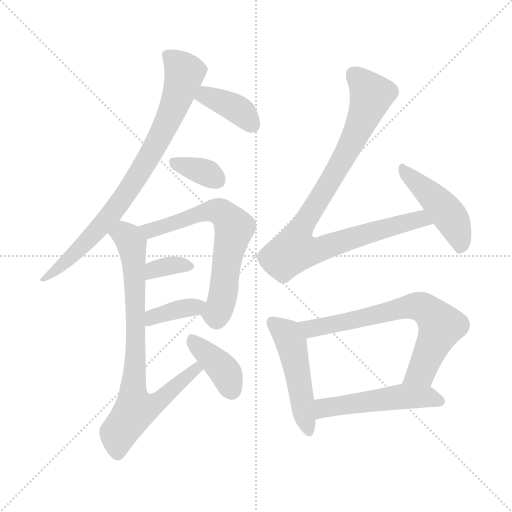
t = 0.00 s
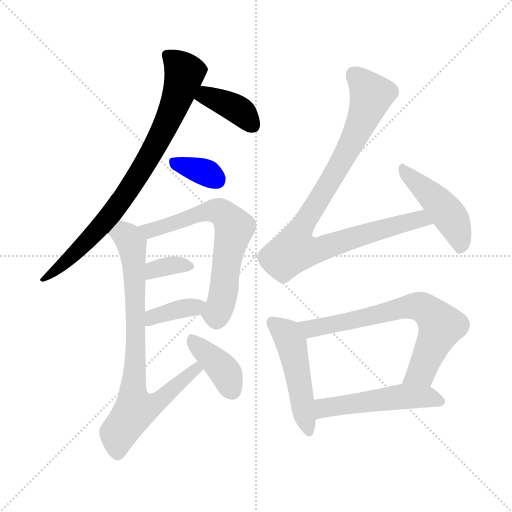
t = 1.89 s
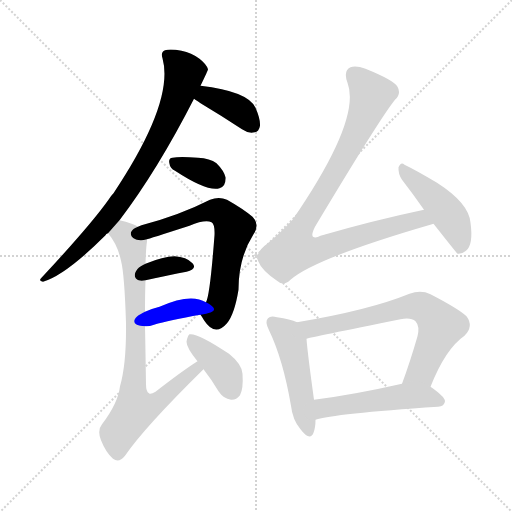
t = 3.79 s
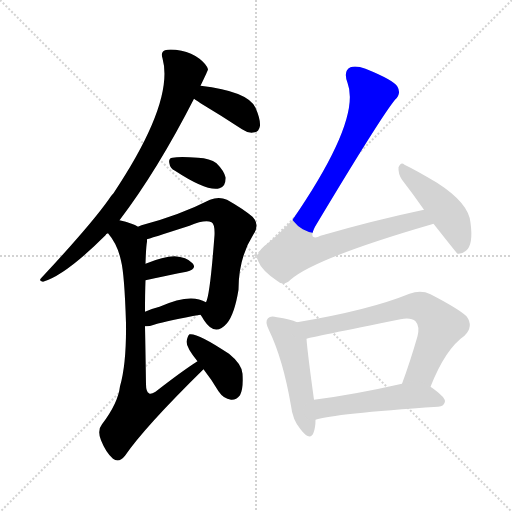
t = 5.68 s
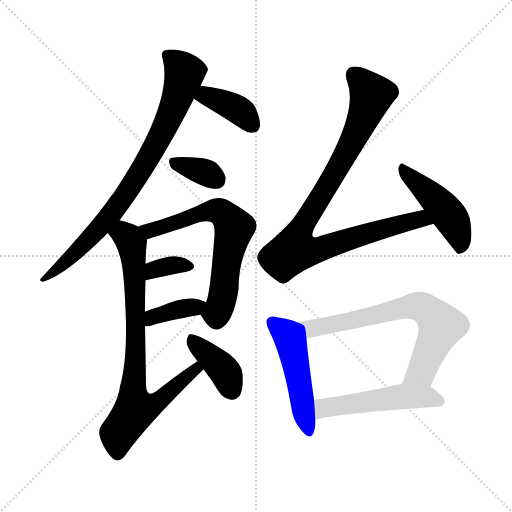
t = 7.57 s
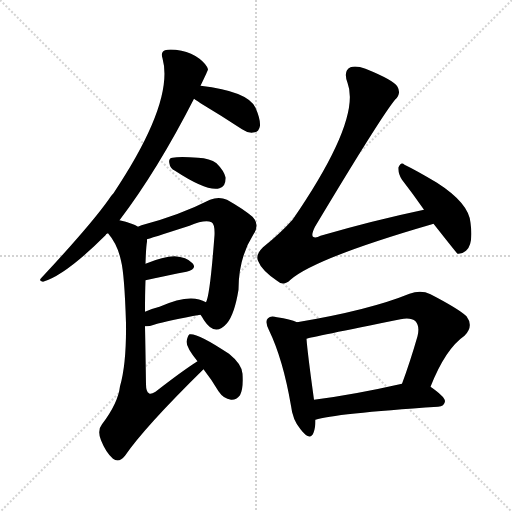
t = 9.47 s

The animated SVG that drew these frames (rendered in a browser with its animation timeline set to each time). Animation: 13 CSS @keyframes rules; one cycle of 9.47 s.

<svg version="1.1" viewBox="0 0 1024 1024" xmlns="http://www.w3.org/2000/svg">
  <g stroke="lightgray" stroke-dasharray="1,1" stroke-width="1" transform="scale(4, 4)">
    <line x1="0" y1="0" x2="256" y2="256"></line>
    <line x1="256" y1="0" x2="0" y2="256"></line>
    <line x1="128" y1="0" x2="128" y2="256"></line>
    <line x1="0" y1="128" x2="256" y2="128"></line>
  </g>
<g transform="scale(1, -1) translate(0, -900)">
   <style type="text/css">
    @keyframes keyframes0 {
      from {
       stroke: blue;
       stroke-dashoffset: 814;
       stroke-width: 128;
       }
       73% {
       animation-timing-function: step-end;
       stroke: blue;
       stroke-dashoffset: 0;
       stroke-width: 128;
       }
       to {
       stroke: black;
       stroke-width: 1024;
       }
       }
       #make-me-a-hanzi-animation-0 {
         animation: keyframes0 0.912435s both;
         animation-delay: 0.000000s;
         animation-timing-function: linear;
       }
    @keyframes keyframes1 {
      from {
       stroke: blue;
       stroke-dashoffset: 387;
       stroke-width: 128;
       }
       56% {
       animation-timing-function: step-end;
       stroke: blue;
       stroke-dashoffset: 0;
       stroke-width: 128;
       }
       to {
       stroke: black;
       stroke-width: 1024;
       }
       }
       #make-me-a-hanzi-animation-1 {
         animation: keyframes1 0.564941s both;
         animation-delay: 0.912435s;
         animation-timing-function: linear;
       }
    @keyframes keyframes2 {
      from {
       stroke: blue;
       stroke-dashoffset: 346;
       stroke-width: 128;
       }
       53% {
       animation-timing-function: step-end;
       stroke: blue;
       stroke-dashoffset: 0;
       stroke-width: 128;
       }
       to {
       stroke: black;
       stroke-width: 1024;
       }
       }
       #make-me-a-hanzi-animation-2 {
         animation: keyframes2 0.531576s both;
         animation-delay: 1.477376s;
         animation-timing-function: linear;
       }
    @keyframes keyframes3 {
      from {
       stroke: blue;
       stroke-dashoffset: 658;
       stroke-width: 128;
       }
       68% {
       animation-timing-function: step-end;
       stroke: blue;
       stroke-dashoffset: 0;
       stroke-width: 128;
       }
       to {
       stroke: black;
       stroke-width: 1024;
       }
       }
       #make-me-a-hanzi-animation-3 {
         animation: keyframes3 0.785482s both;
         animation-delay: 2.008952s;
         animation-timing-function: linear;
       }
    @keyframes keyframes4 {
      from {
       stroke: blue;
       stroke-dashoffset: 344;
       stroke-width: 128;
       }
       53% {
       animation-timing-function: step-end;
       stroke: blue;
       stroke-dashoffset: 0;
       stroke-width: 128;
       }
       to {
       stroke: black;
       stroke-width: 1024;
       }
       }
       #make-me-a-hanzi-animation-4 {
         animation: keyframes4 0.529948s both;
         animation-delay: 2.794434s;
         animation-timing-function: linear;
       }
    @keyframes keyframes5 {
      from {
       stroke: blue;
       stroke-dashoffset: 374;
       stroke-width: 128;
       }
       55% {
       animation-timing-function: step-end;
       stroke: blue;
       stroke-dashoffset: 0;
       stroke-width: 128;
       }
       to {
       stroke: black;
       stroke-width: 1024;
       }
       }
       #make-me-a-hanzi-animation-5 {
         animation: keyframes5 0.554362s both;
         animation-delay: 3.324382s;
         animation-timing-function: linear;
       }
    @keyframes keyframes6 {
      from {
       stroke: blue;
       stroke-dashoffset: 792;
       stroke-width: 128;
       }
       72% {
       animation-timing-function: step-end;
       stroke: blue;
       stroke-dashoffset: 0;
       stroke-width: 128;
       }
       to {
       stroke: black;
       stroke-width: 1024;
       }
       }
       #make-me-a-hanzi-animation-6 {
         animation: keyframes6 0.894531s both;
         animation-delay: 3.878743s;
         animation-timing-function: linear;
       }
    @keyframes keyframes7 {
      from {
       stroke: blue;
       stroke-dashoffset: 391;
       stroke-width: 128;
       }
       56% {
       animation-timing-function: step-end;
       stroke: blue;
       stroke-dashoffset: 0;
       stroke-width: 128;
       }
       to {
       stroke: black;
       stroke-width: 1024;
       }
       }
       #make-me-a-hanzi-animation-7 {
         animation: keyframes7 0.568197s both;
         animation-delay: 4.773275s;
         animation-timing-function: linear;
       }
    @keyframes keyframes8 {
      from {
       stroke: blue;
       stroke-dashoffset: 944;
       stroke-width: 128;
       }
       75% {
       animation-timing-function: step-end;
       stroke: blue;
       stroke-dashoffset: 0;
       stroke-width: 128;
       }
       to {
       stroke: black;
       stroke-width: 1024;
       }
       }
       #make-me-a-hanzi-animation-8 {
         animation: keyframes8 1.018229s both;
         animation-delay: 5.341471s;
         animation-timing-function: linear;
       }
    @keyframes keyframes9 {
      from {
       stroke: blue;
       stroke-dashoffset: 461;
       stroke-width: 128;
       }
       60% {
       animation-timing-function: step-end;
       stroke: blue;
       stroke-dashoffset: 0;
       stroke-width: 128;
       }
       to {
       stroke: black;
       stroke-width: 1024;
       }
       }
       #make-me-a-hanzi-animation-9 {
         animation: keyframes9 0.625163s both;
         animation-delay: 6.359701s;
         animation-timing-function: linear;
       }
    @keyframes keyframes10 {
      from {
       stroke: blue;
       stroke-dashoffset: 490;
       stroke-width: 128;
       }
       61% {
       animation-timing-function: step-end;
       stroke: blue;
       stroke-dashoffset: 0;
       stroke-width: 128;
       }
       to {
       stroke: black;
       stroke-width: 1024;
       }
       }
       #make-me-a-hanzi-animation-10 {
         animation: keyframes10 0.648763s both;
         animation-delay: 6.984863s;
         animation-timing-function: linear;
       }
    @keyframes keyframes11 {
      from {
       stroke: blue;
       stroke-dashoffset: 693;
       stroke-width: 128;
       }
       69% {
       animation-timing-function: step-end;
       stroke: blue;
       stroke-dashoffset: 0;
       stroke-width: 128;
       }
       to {
       stroke: black;
       stroke-width: 1024;
       }
       }
       #make-me-a-hanzi-animation-11 {
         animation: keyframes11 0.813965s both;
         animation-delay: 7.633626s;
         animation-timing-function: linear;
       }
    @keyframes keyframes12 {
      from {
       stroke: blue;
       stroke-dashoffset: 514;
       stroke-width: 128;
       }
       63% {
       animation-timing-function: step-end;
       stroke: blue;
       stroke-dashoffset: 0;
       stroke-width: 128;
       }
       to {
       stroke: black;
       stroke-width: 1024;
       }
       }
       #make-me-a-hanzi-animation-12 {
         animation: keyframes12 0.668294s both;
         animation-delay: 8.447591s;
         animation-timing-function: linear;
       }
</style>
<path d="M 239.0 459.5 Q 315.0 559.5 388.0 702.5 L 401.0 728.5 Q 416.0 759.5 416.0 761.5 Q 413.0 771.5 399.0 782.5 Q 383.0 794.5 363.0 798.5 Q 341.0 802.5 330.0 799.5 Q 321.0 796.5 325.0 783.5 Q 349.0 696.5 227.0 513.5 Q 221.0 507.5 217.0 500.5 Q 180.0 448.5 83.0 344.5 Q 76.0 338.5 86.0 336.5 Q 131.0 349.5 211.0 429.5 Q 212.0 432.5 216.0 433.5 L 239.0 459.5 Z" fill="lightgray"></path> 
<path d="M 388.0 702.5 Q 394.0 698.5 406.0 690.5 Q 443.0 668.5 484.0 641.5 Q 497.0 632.5 509.0 635.5 Q 518.0 636.5 520.0 648.5 Q 521.0 661.5 511.0 684.5 Q 496.0 717.5 401.0 728.5 C 371.0 732.5 363.0 719.5 388.0 702.5 Z" fill="lightgray"></path> 
<path d="M 350.0 558.5 Q 414.0 516.5 439.0 523.5 Q 452.0 526.5 451.0 545.5 Q 448.0 558.5 433.0 573.5 Q 420.0 583.5 396.0 584.5 Q 359.0 587.5 345.0 584.5 Q 336.0 583.5 339.0 572.5 Q 340.0 563.5 350.0 558.5 Z" fill="lightgray"></path> 
<path d="M 401.0 270.5 Q 404.0 266.5 408.0 259.5 Q 430.0 225.5 454.0 253.5 Q 469.0 271.5 477.0 320.5 Q 477.0 384.5 507.0 431.5 Q 520.0 450.5 505.0 466.5 Q 486.0 482.5 454.0 500.5 Q 438.0 507.5 420.0 500.5 Q 359.0 469.5 283.0 449.5 Q 279.0 448.5 276.0 446.5 C 248.0 436.5 265.0 412.5 294.0 421.5 Q 295.0 421.5 379.0 448.5 Q 410.0 461.5 423.0 455.5 Q 430.0 451.5 429.0 429.5 Q 420.0 309.5 412.0 295.5 C 403.0 266.5 399.0 274.5 401.0 270.5 Z" fill="lightgray"></path> 
<path d="M 291.0 339.5 Q 337.0 349.5 373.0 356.5 Q 395.0 362.5 385.0 373.5 Q 373.0 386.5 349.0 387.5 Q 327.0 387.5 291.0 372.5 C 263.0 361.5 262.0 333.5 291.0 339.5 Z" fill="lightgray"></path> 
<path d="M 290.0 247.5 Q 297.0 246.5 308.0 250.5 Q 338.0 259.5 401.0 270.5 C 431.0 275.5 438.0 281.5 412.0 295.5 Q 381.0 314.5 319.0 286.5 Q 303.0 282.5 290.0 276.5 C 263.0 264.5 260.0 248.5 290.0 247.5 Z" fill="lightgray"></path> 
<path d="M 395.0 177.5 Q 365.0 158.5 311.0 116.5 Q 301.0 110.5 298.0 113.5 Q 292.0 116.5 292.0 131.5 Q 291.0 197.5 290.0 247.5 L 290.0 276.5 Q 290.0 313.5 291.0 339.5 L 291.0 372.5 Q 292.0 406.5 294.0 416.5 Q 294.0 419.5 294.0 421.5 C 295.0 437.5 295.0 437.5 276.0 446.5 Q 266.0 453.5 239.0 459.5 C 210.0 467.5 199.0 457.5 216.0 433.5 Q 235.0 411.5 242.0 378.5 Q 249.0 351.5 252.0 253.5 Q 253.0 172.5 240.0 127.5 Q 236.0 93.5 204.0 51.5 Q 194.0 39.5 202.0 19.5 Q 212.0 -5.5 226.0 -17.5 Q 238.0 -26.5 250.0 -11.5 Q 289.0 45.5 407.0 161.5 C 428.0 182.5 420.0 194.5 395.0 177.5 Z" fill="lightgray"></path> 
<path d="M 407.0 161.5 Q 422.0 142.5 437.0 117.5 Q 447.0 102.5 462.0 100.5 Q 472.0 99.5 480.0 109.5 Q 487.0 122.5 485.0 152.5 Q 484.0 171.5 458.0 192.5 Q 395.0 234.5 379.0 231.5 Q 375.0 228.5 373.0 216.5 Q 373.0 204.5 395.0 177.5 L 407.0 161.5 Z" fill="lightgray"></path> 
<path d="M 848.0 480.5 Q 748.0 459.5 641.0 428.5 Q 631.0 422.5 626.0 426.5 Q 622.0 430.5 630.0 446.5 Q 760.0 663.5 790.0 700.5 Q 803.0 712.5 795.0 726.5 Q 788.0 739.5 731.0 762.5 Q 712.0 769.5 701.0 765.5 Q 686.0 758.5 695.0 734.5 Q 723.0 661.5 585.0 460.5 Q 561.0 433.5 526.0 405.5 Q 511.0 390.5 516.0 378.5 Q 523.0 359.5 554.0 338.5 Q 567.0 326.5 581.0 340.5 Q 630.0 383.5 864.0 451.5 Q 865.0 452.5 867.0 452.5 C 896.0 461.5 877.0 486.5 848.0 480.5 Z" fill="lightgray"></path> 
<path d="M 867.0 452.5 Q 912.0 395.5 915.0 392.5 Q 924.0 391.5 932.0 398.5 Q 947.0 410.5 941.0 454.5 Q 938.0 493.5 874.0 534.5 Q 832.0 559.5 809.0 570.5 Q 802.0 577.5 797.0 565.5 Q 796.0 552.5 804.0 540.5 Q 825.0 513.5 848.0 480.5 L 867.0 452.5 Z" fill="lightgray"></path> 
<path d="M 594.0 255.5 Q 581.0 261.5 554.0 265.5 Q 541.0 269.5 536.0 263.5 Q 529.0 257.5 538.0 239.5 Q 566.0 181.5 582.0 88.5 Q 585.0 60.5 601.0 41.5 Q 620.0 16.5 627.0 34.5 Q 631.0 44.5 631.0 60.5 L 628.0 100.5 Q 615.0 194.5 613.0 222.5 C 611.0 249.5 611.0 249.5 594.0 255.5 Z" fill="lightgray"></path> 
<path d="M 861.0 126.5 Q 891.0 202.5 929.0 228.5 Q 948.0 247.5 933.0 267.5 Q 917.0 282.5 861.0 311.5 Q 842.0 320.5 819.0 312.5 Q 738.0 279.5 594.0 255.5 C 564.0 250.5 584.0 215.5 613.0 222.5 Q 622.0 225.5 801.0 261.5 Q 822.0 265.5 831.0 257.5 Q 840.0 247.5 835.0 227.5 Q 820.0 175.5 804.0 132.5 C 794.0 104.5 850.0 98.5 861.0 126.5 Z" fill="lightgray"></path> 
<path d="M 631.0 60.5 Q 667.0 72.5 876.0 86.5 Q 889.0 87.5 890.0 97.5 Q 890.0 106.5 861.0 126.5 C 841.0 140.5 833.0 139.5 804.0 132.5 Q 707.0 110.5 628.0 100.5 C 598.0 96.5 602.0 52.5 631.0 60.5 Z" fill="lightgray"></path> 
      <clipPath id="make-me-a-hanzi-clip-0">
      <path d="M 239.0 459.5 Q 315.0 559.5 388.0 702.5 L 401.0 728.5 Q 416.0 759.5 416.0 761.5 Q 413.0 771.5 399.0 782.5 Q 383.0 794.5 363.0 798.5 Q 341.0 802.5 330.0 799.5 Q 321.0 796.5 325.0 783.5 Q 349.0 696.5 227.0 513.5 Q 221.0 507.5 217.0 500.5 Q 180.0 448.5 83.0 344.5 Q 76.0 338.5 86.0 336.5 Q 131.0 349.5 211.0 429.5 Q 212.0 432.5 216.0 433.5 L 239.0 459.5 Z" fill="lightgray"></path>
      </clipPath>
      <path clip-path="url(#make-me-a-hanzi-clip-0)" d="M 334.0 789.5 L 369.0 753.5 L 323.0 630.5 L 260.0 523.5 L 220.0 468.5 L 150.0 392.5 L 107.0 354.5 L 92.0 350.5 L 89.0 342.5 " fill="none" id="make-me-a-hanzi-animation-0" stroke-dasharray="686 1372" stroke-linecap="round"></path>

      <clipPath id="make-me-a-hanzi-clip-1">
      <path d="M 388.0 702.5 Q 394.0 698.5 406.0 690.5 Q 443.0 668.5 484.0 641.5 Q 497.0 632.5 509.0 635.5 Q 518.0 636.5 520.0 648.5 Q 521.0 661.5 511.0 684.5 Q 496.0 717.5 401.0 728.5 C 371.0 732.5 363.0 719.5 388.0 702.5 Z" fill="lightgray"></path>
      </clipPath>
      <path clip-path="url(#make-me-a-hanzi-clip-1)" d="M 396.0 706.5 L 413.0 708.5 L 471.0 684.5 L 507.0 648.5 " fill="none" id="make-me-a-hanzi-animation-1" stroke-dasharray="259 518" stroke-linecap="round"></path>

      <clipPath id="make-me-a-hanzi-clip-2">
      <path d="M 350.0 558.5 Q 414.0 516.5 439.0 523.5 Q 452.0 526.5 451.0 545.5 Q 448.0 558.5 433.0 573.5 Q 420.0 583.5 396.0 584.5 Q 359.0 587.5 345.0 584.5 Q 336.0 583.5 339.0 572.5 Q 340.0 563.5 350.0 558.5 Z" fill="lightgray"></path>
      </clipPath>
      <path clip-path="url(#make-me-a-hanzi-clip-2)" d="M 351.0 574.5 L 415.0 553.5 L 434.0 540.5 " fill="none" id="make-me-a-hanzi-animation-2" stroke-dasharray="218 436" stroke-linecap="round"></path>

      <clipPath id="make-me-a-hanzi-clip-3">
      <path d="M 401.0 270.5 Q 404.0 266.5 408.0 259.5 Q 430.0 225.5 454.0 253.5 Q 469.0 271.5 477.0 320.5 Q 477.0 384.5 507.0 431.5 Q 520.0 450.5 505.0 466.5 Q 486.0 482.5 454.0 500.5 Q 438.0 507.5 420.0 500.5 Q 359.0 469.5 283.0 449.5 Q 279.0 448.5 276.0 446.5 C 248.0 436.5 265.0 412.5 294.0 421.5 Q 295.0 421.5 379.0 448.5 Q 410.0 461.5 423.0 455.5 Q 430.0 451.5 429.0 429.5 Q 420.0 309.5 412.0 295.5 C 403.0 266.5 399.0 274.5 401.0 270.5 Z" fill="lightgray"></path>
      </clipPath>
      <path clip-path="url(#make-me-a-hanzi-clip-3)" d="M 282.0 441.5 L 306.0 439.5 L 423.0 478.5 L 441.0 476.5 L 459.0 460.5 L 468.0 444.5 L 444.0 301.5 L 433.0 272.5 L 415.0 271.5 " fill="none" id="make-me-a-hanzi-animation-3" stroke-dasharray="530 1060" stroke-linecap="round"></path>

      <clipPath id="make-me-a-hanzi-clip-4">
      <path d="M 291.0 339.5 Q 337.0 349.5 373.0 356.5 Q 395.0 362.5 385.0 373.5 Q 373.0 386.5 349.0 387.5 Q 327.0 387.5 291.0 372.5 C 263.0 361.5 262.0 333.5 291.0 339.5 Z" fill="lightgray"></path>
      </clipPath>
      <path clip-path="url(#make-me-a-hanzi-clip-4)" d="M 298.0 345.5 L 303.0 356.5 L 321.0 364.5 L 344.0 369.5 L 377.0 366.5 " fill="none" id="make-me-a-hanzi-animation-4" stroke-dasharray="216 432" stroke-linecap="round"></path>

      <clipPath id="make-me-a-hanzi-clip-5">
      <path d="M 290.0 247.5 Q 297.0 246.5 308.0 250.5 Q 338.0 259.5 401.0 270.5 C 431.0 275.5 438.0 281.5 412.0 295.5 Q 381.0 314.5 319.0 286.5 Q 303.0 282.5 290.0 276.5 C 263.0 264.5 260.0 248.5 290.0 247.5 Z" fill="lightgray"></path>
      </clipPath>
      <path clip-path="url(#make-me-a-hanzi-clip-5)" d="M 294.0 254.5 L 316.0 270.5 L 404.0 291.5 " fill="none" id="make-me-a-hanzi-animation-5" stroke-dasharray="246 492" stroke-linecap="round"></path>

      <clipPath id="make-me-a-hanzi-clip-6">
      <path d="M 395.0 177.5 Q 365.0 158.5 311.0 116.5 Q 301.0 110.5 298.0 113.5 Q 292.0 116.5 292.0 131.5 Q 291.0 197.5 290.0 247.5 L 290.0 276.5 Q 290.0 313.5 291.0 339.5 L 291.0 372.5 Q 292.0 406.5 294.0 416.5 Q 294.0 419.5 294.0 421.5 C 295.0 437.5 295.0 437.5 276.0 446.5 Q 266.0 453.5 239.0 459.5 C 210.0 467.5 199.0 457.5 216.0 433.5 Q 235.0 411.5 242.0 378.5 Q 249.0 351.5 252.0 253.5 Q 253.0 172.5 240.0 127.5 Q 236.0 93.5 204.0 51.5 Q 194.0 39.5 202.0 19.5 Q 212.0 -5.5 226.0 -17.5 Q 238.0 -26.5 250.0 -11.5 Q 289.0 45.5 407.0 161.5 C 428.0 182.5 420.0 194.5 395.0 177.5 Z" fill="lightgray"></path>
      </clipPath>
      <path clip-path="url(#make-me-a-hanzi-clip-6)" d="M 226.0 432.5 L 247.0 431.5 L 258.0 423.5 L 265.0 401.5 L 272.0 254.5 L 266.0 127.5 L 270.0 81.5 L 318.0 97.5 L 392.0 159.5 L 393.0 170.5 " fill="none" id="make-me-a-hanzi-animation-6" stroke-dasharray="664 1328" stroke-linecap="round"></path>

      <clipPath id="make-me-a-hanzi-clip-7">
      <path d="M 407.0 161.5 Q 422.0 142.5 437.0 117.5 Q 447.0 102.5 462.0 100.5 Q 472.0 99.5 480.0 109.5 Q 487.0 122.5 485.0 152.5 Q 484.0 171.5 458.0 192.5 Q 395.0 234.5 379.0 231.5 Q 375.0 228.5 373.0 216.5 Q 373.0 204.5 395.0 177.5 L 407.0 161.5 Z" fill="lightgray"></path>
      </clipPath>
      <path clip-path="url(#make-me-a-hanzi-clip-7)" d="M 382.0 225.5 L 449.0 157.5 L 463.0 120.5 " fill="none" id="make-me-a-hanzi-animation-7" stroke-dasharray="263 526" stroke-linecap="round"></path>

      <clipPath id="make-me-a-hanzi-clip-8">
      <path d="M 848.0 480.5 Q 748.0 459.5 641.0 428.5 Q 631.0 422.5 626.0 426.5 Q 622.0 430.5 630.0 446.5 Q 760.0 663.5 790.0 700.5 Q 803.0 712.5 795.0 726.5 Q 788.0 739.5 731.0 762.5 Q 712.0 769.5 701.0 765.5 Q 686.0 758.5 695.0 734.5 Q 723.0 661.5 585.0 460.5 Q 561.0 433.5 526.0 405.5 Q 511.0 390.5 516.0 378.5 Q 523.0 359.5 554.0 338.5 Q 567.0 326.5 581.0 340.5 Q 630.0 383.5 864.0 451.5 Q 865.0 452.5 867.0 452.5 C 896.0 461.5 877.0 486.5 848.0 480.5 Z" fill="lightgray"></path>
      </clipPath>
      <path clip-path="url(#make-me-a-hanzi-clip-8)" d="M 709.0 749.5 L 743.0 710.5 L 736.0 688.5 L 688.0 585.5 L 633.0 489.5 L 609.0 459.5 L 589.0 400.5 L 625.0 398.5 L 816.0 456.5 L 840.0 461.5 L 851.0 452.5 L 864.0 457.5 " fill="none" id="make-me-a-hanzi-animation-8" stroke-dasharray="816 1632" stroke-linecap="round"></path>

      <clipPath id="make-me-a-hanzi-clip-9">
      <path d="M 867.0 452.5 Q 912.0 395.5 915.0 392.5 Q 924.0 391.5 932.0 398.5 Q 947.0 410.5 941.0 454.5 Q 938.0 493.5 874.0 534.5 Q 832.0 559.5 809.0 570.5 Q 802.0 577.5 797.0 565.5 Q 796.0 552.5 804.0 540.5 Q 825.0 513.5 848.0 480.5 L 867.0 452.5 Z" fill="lightgray"></path>
      </clipPath>
      <path clip-path="url(#make-me-a-hanzi-clip-9)" d="M 806.0 559.5 L 896.0 472.5 L 921.0 418.5 L 919.0 398.5 " fill="none" id="make-me-a-hanzi-animation-9" stroke-dasharray="333 666" stroke-linecap="round"></path>

      <clipPath id="make-me-a-hanzi-clip-10">
      <path d="M 594.0 255.5 Q 581.0 261.5 554.0 265.5 Q 541.0 269.5 536.0 263.5 Q 529.0 257.5 538.0 239.5 Q 566.0 181.5 582.0 88.5 Q 585.0 60.5 601.0 41.5 Q 620.0 16.5 627.0 34.5 Q 631.0 44.5 631.0 60.5 L 628.0 100.5 Q 615.0 194.5 613.0 222.5 C 611.0 249.5 611.0 249.5 594.0 255.5 Z" fill="lightgray"></path>
      </clipPath>
      <path clip-path="url(#make-me-a-hanzi-clip-10)" d="M 544.0 255.5 L 574.0 231.5 L 582.0 213.5 L 615.0 40.5 " fill="none" id="make-me-a-hanzi-animation-10" stroke-dasharray="362 724" stroke-linecap="round"></path>

      <clipPath id="make-me-a-hanzi-clip-11">
      <path d="M 861.0 126.5 Q 891.0 202.5 929.0 228.5 Q 948.0 247.5 933.0 267.5 Q 917.0 282.5 861.0 311.5 Q 842.0 320.5 819.0 312.5 Q 738.0 279.5 594.0 255.5 C 564.0 250.5 584.0 215.5 613.0 222.5 Q 622.0 225.5 801.0 261.5 Q 822.0 265.5 831.0 257.5 Q 840.0 247.5 835.0 227.5 Q 820.0 175.5 804.0 132.5 C 794.0 104.5 850.0 98.5 861.0 126.5 Z" fill="lightgray"></path>
      </clipPath>
      <path clip-path="url(#make-me-a-hanzi-clip-11)" d="M 604.0 253.5 L 622.0 243.5 L 822.0 287.5 L 855.0 279.5 L 882.0 247.5 L 841.0 155.5 L 812.0 136.5 " fill="none" id="make-me-a-hanzi-animation-11" stroke-dasharray="565 1130" stroke-linecap="round"></path>

      <clipPath id="make-me-a-hanzi-clip-12">
      <path d="M 631.0 60.5 Q 667.0 72.5 876.0 86.5 Q 889.0 87.5 890.0 97.5 Q 890.0 106.5 861.0 126.5 C 841.0 140.5 833.0 139.5 804.0 132.5 Q 707.0 110.5 628.0 100.5 C 598.0 96.5 602.0 52.5 631.0 60.5 Z" fill="lightgray"></path>
      </clipPath>
      <path clip-path="url(#make-me-a-hanzi-clip-12)" d="M 632.0 67.5 L 648.0 84.5 L 801.0 106.5 L 852.0 106.5 L 880.0 97.5 " fill="none" id="make-me-a-hanzi-animation-12" stroke-dasharray="386 772" stroke-linecap="round"></path>

</g>
</svg>
